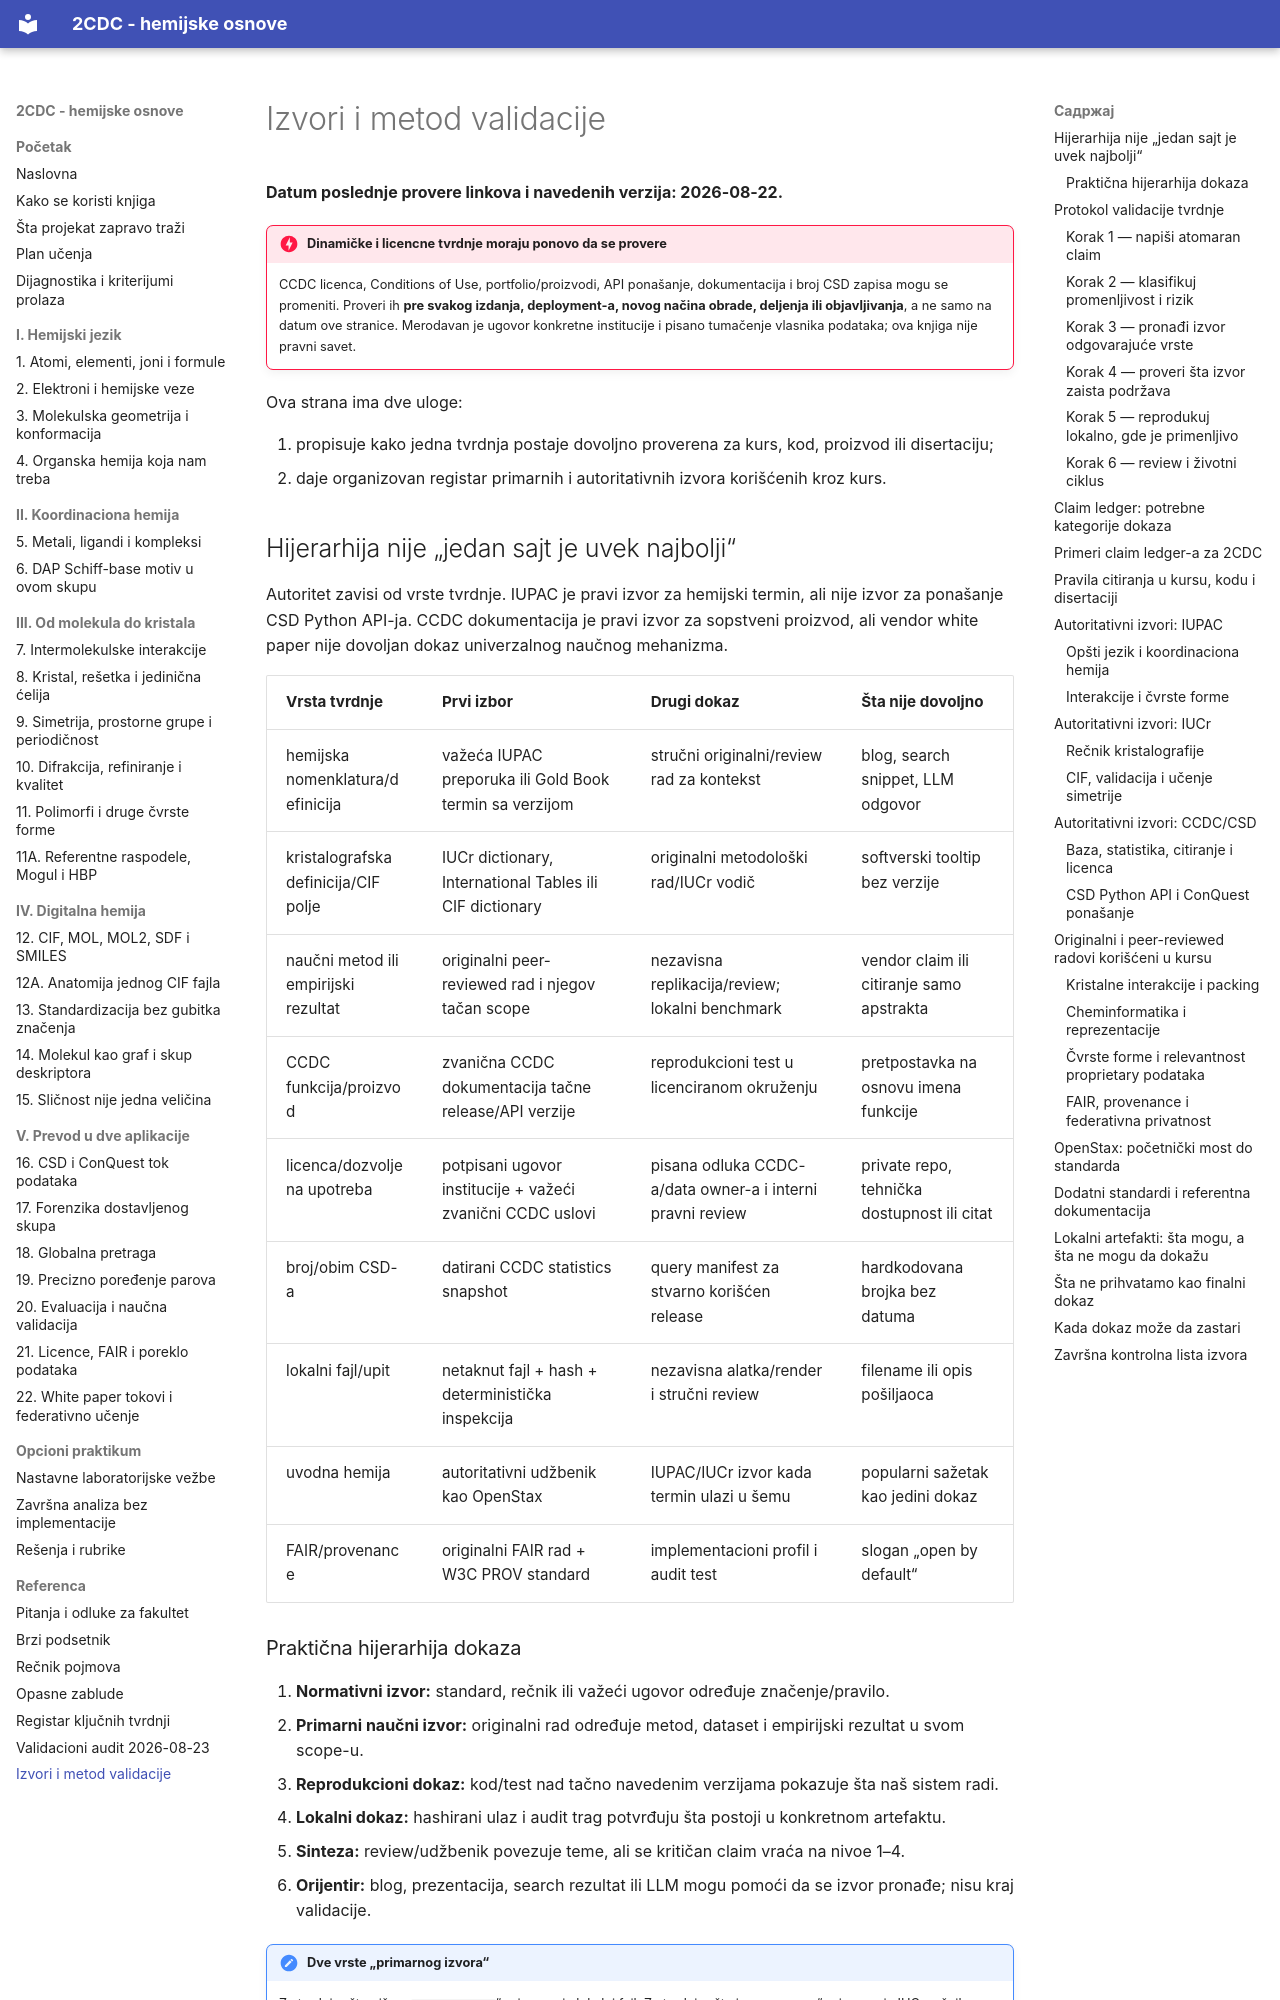

repository: nemper/crystallography-and-ml-theory · page: referenca/izvori/index.html · generator: mkdocs

# Izvori i metod validacije

**Datum poslednje provere linkova i navedenih verzija: 2026-08-22.**

!!! danger "Dinamičke i licencne tvrdnje moraju ponovo da se provere"
    CCDC licenca, Conditions of Use, portfolio/proizvodi, API ponašanje, dokumentacija i broj CSD zapisa mogu se promeniti. Proveri ih **pre svakog izdanja, deployment-a, novog načina obrade, deljenja ili objavljivanja**, a ne samo na datum ove stranice. Merodavan je ugovor konkretne institucije i pisano tumačenje vlasnika podataka; ova knjiga nije pravni savet.

Ova strana ima dve uloge:

1. propisuje kako jedna tvrdnja postaje dovoljno proverena za kurs, kod, proizvod ili disertaciju;
2. daje organizovan registar primarnih i autoritativnih izvora korišćenih kroz kurs.

## Hijerarhija nije „jedan sajt je uvek najbolji“

Autoritet zavisi od vrste tvrdnje. IUPAC je pravi izvor za hemijski termin, ali nije izvor za ponašanje CSD Python API-ja. CCDC dokumentacija je pravi izvor za sopstveni proizvod, ali vendor white paper nije dovoljan dokaz univerzalnog naučnog mehanizma.

| Vrsta tvrdnje | Prvi izbor | Drugi dokaz | Šta nije dovoljno |
|---|---|---|---|
| hemijska nomenklatura/definicija | važeća IUPAC preporuka ili Gold Book termin sa verzijom | stručni originalni/review rad za kontekst | blog, search snippet, LLM odgovor |
| kristalografska definicija/CIF polje | IUCr dictionary, International Tables ili CIF dictionary | originalni metodološki rad/IUCr vodič | softverski tooltip bez verzije |
| naučni metod ili empirijski rezultat | originalni peer-reviewed rad i njegov tačan scope | nezavisna replikacija/review; lokalni benchmark | vendor claim ili citiranje samo apstrakta |
| CCDC funkcija/proizvod | zvanična CCDC dokumentacija tačne release/API verzije | reprodukcioni test u licenciranom okruženju | pretpostavka na osnovu imena funkcije |
| licenca/dozvoljena upotreba | potpisani ugovor institucije + važeći zvanični CCDC uslovi | pisana odluka CCDC-a/data owner-a i interni pravni review | private repo, tehnička dostupnost ili citat |
| broj/obim CSD-a | datirani CCDC statistics snapshot | query manifest za stvarno korišćen release | hardkodovana brojka bez datuma |
| lokalni fajl/upit | netaknut fajl + hash + deterministička inspekcija | nezavisna alatka/render i stručni review | filename ili opis pošiljaoca |
| uvodna hemija | autoritativni udžbenik kao OpenStax | IUPAC/IUCr izvor kada termin ulazi u šemu | popularni sažetak kao jedini dokaz |
| FAIR/provenance | originalni FAIR rad + W3C PROV standard | implementacioni profil i audit test | slogan „open by default“ |
